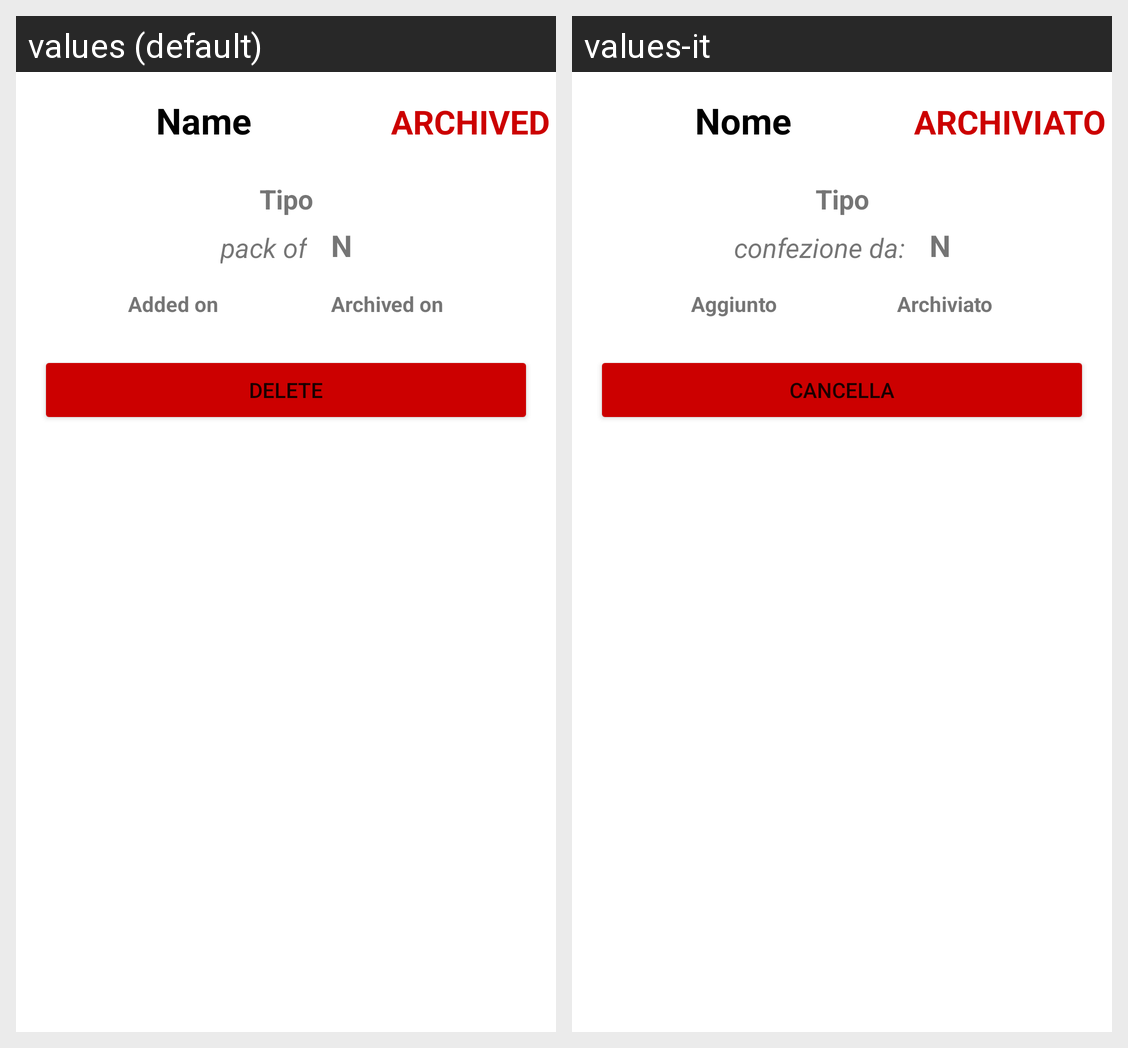

For this localized Android screen grid, give each drawn string resource with its value in every locale shown.
Android screen res/layout/fragment_scheda_archivio.xml rendered under 2 locales, left to right: values (default), values-it. Device: Nexus 5 (rendered at 1080×1920; each locale shown at half size, 540×960, under a caption strip naming it); theme Theme.Medicine.
Strings drawn on this screen, with the default value and each locale's value (text and hints the layout hard-codes, and strings that could not be matched under every locale, appear in the picture but are not listed):

nome
  values: Name
  values-it: Nome

tipo
  values: Tipo
  values-it: Tipo  [not translated; the default value is used]

confezione_da
  values: pack of
  values-it: confezione da:

n
  values: N
  values-it: N  [not translated; the default value is used]

cancella
  values: DELETE
  values-it: CANCELLA

archiviato
  values: ARCHIVED
  values-it: ARCHIVIATO

aggiunto
  values: Added on
  values-it: Aggiunto

archiviato_minuscolo
  values: Archived on
  values-it: Archiviato
